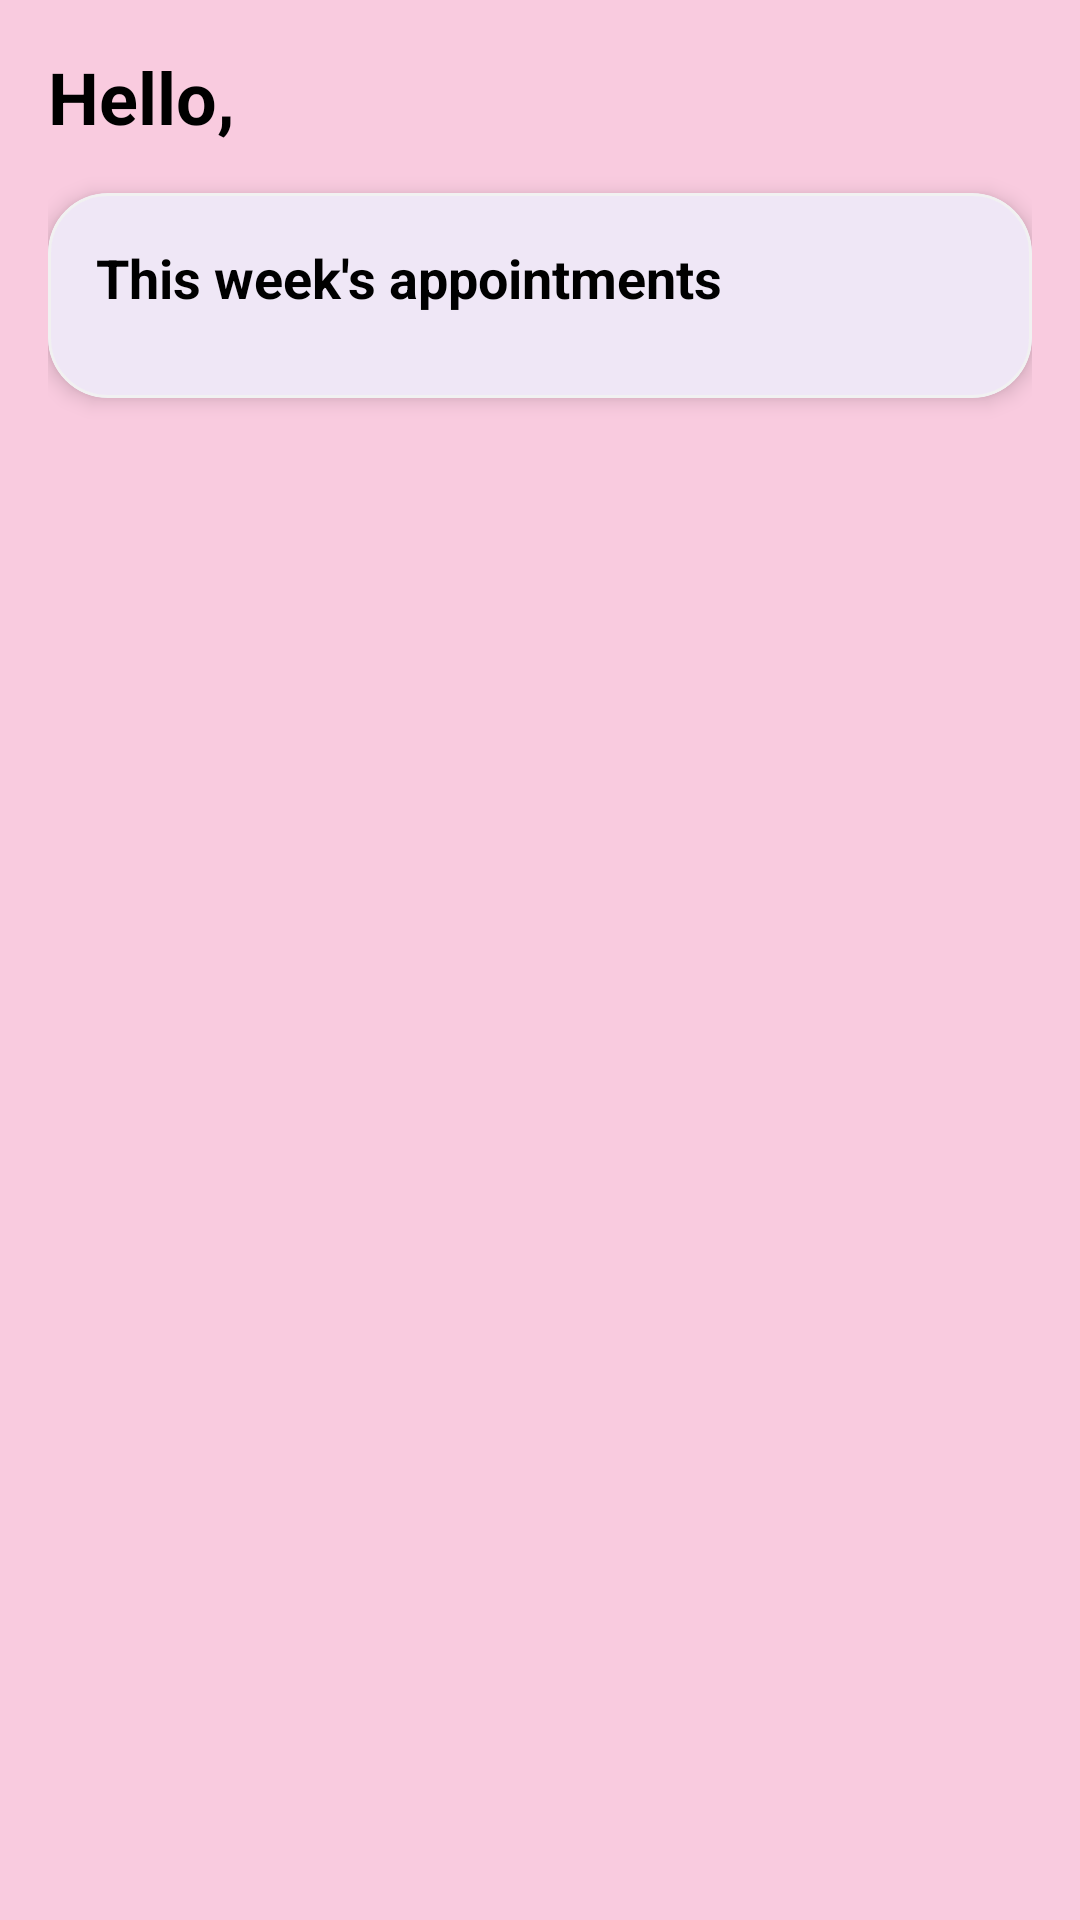

Reconstruct the res/layout file that produces this screen, plus the resources it refers to.
<!-- AndroidManifest.xml: application theme Theme.Selah -->
<!-- res/layout/activity_sp_home.xml -->
<?xml version="1.0" encoding="utf-8"?>
<androidx.coordinatorlayout.widget.CoordinatorLayout
    xmlns:android="http://schemas.android.com/apk/res/android"
    xmlns:app="http://schemas.android.com/apk/res-auto"
    android:layout_width="match_parent"
    android:layout_height="match_parent"
    android:background="@color/signaturePink">

    <LinearLayout
        android:layout_width="match_parent"
        android:layout_height="match_parent"
        android:orientation="vertical"
        android:padding="16dp">

        <TextView
            android:id="@+id/tvGreeting"
            android:layout_width="wrap_content"
            android:layout_height="wrap_content"
            android:text="Hello,"
            android:textColor="@color/black"
            android:textSize="24sp"
            android:textStyle="bold" />

        <com.google.android.material.card.MaterialCardView
            android:id="@+id/cardAppointments"
            android:layout_width="match_parent"
            android:layout_height="wrap_content"
            android:layout_marginTop="16dp"
            app:cardCornerRadius="20dp"
            app:cardElevation="4dp"
            app:strokeColor="#F1F1F1"
            app:strokeWidth="1dp">

            <LinearLayout
                android:layout_width="match_parent"
                android:layout_height="wrap_content"
                android:orientation="vertical"
                android:padding="16dp">

                <TextView
                    android:id="@+id/tvSectionTitle"
                    android:layout_width="wrap_content"
                    android:layout_height="wrap_content"
                    android:text="This week's appointments"
                    android:textColor="@color/black"
                    android:textSize="18sp"
                    android:textStyle="bold" />

                <TextView
                    android:id="@+id/tvEmptyState"
                    android:layout_width="wrap_content"
                    android:layout_height="wrap_content"
                    android:layout_marginTop="14dp"
                    android:text="No appointments scheduled for this week."
                    android:textColor="@color/black"
                    android:textSize="14sp"
                    android:visibility="gone" />

                <androidx.recyclerview.widget.RecyclerView
                    android:id="@+id/rvAppointments"
                    android:layout_width="match_parent"
                    android:layout_height="wrap_content"
                    android:layout_marginTop="12dp"
                    android:nestedScrollingEnabled="false" />

            </LinearLayout>

        </com.google.android.material.card.MaterialCardView>

    </LinearLayout>

</androidx.coordinatorlayout.widget.CoordinatorLayout>
<!-- resources referenced by this layout -->
<resources>
  <color name="black">#FF000000</color>
  <color name="signaturePink">#F9CBDF</color>
  <style name="Theme.Selah" parent="Theme.Material3.DayNight.NoActionBar">
          
          <item name="android:statusBarColor">@android:color/transparent</item>
          <item name="android:navigationBarColor">@android:color/black</item>
      </style>
</resources>
